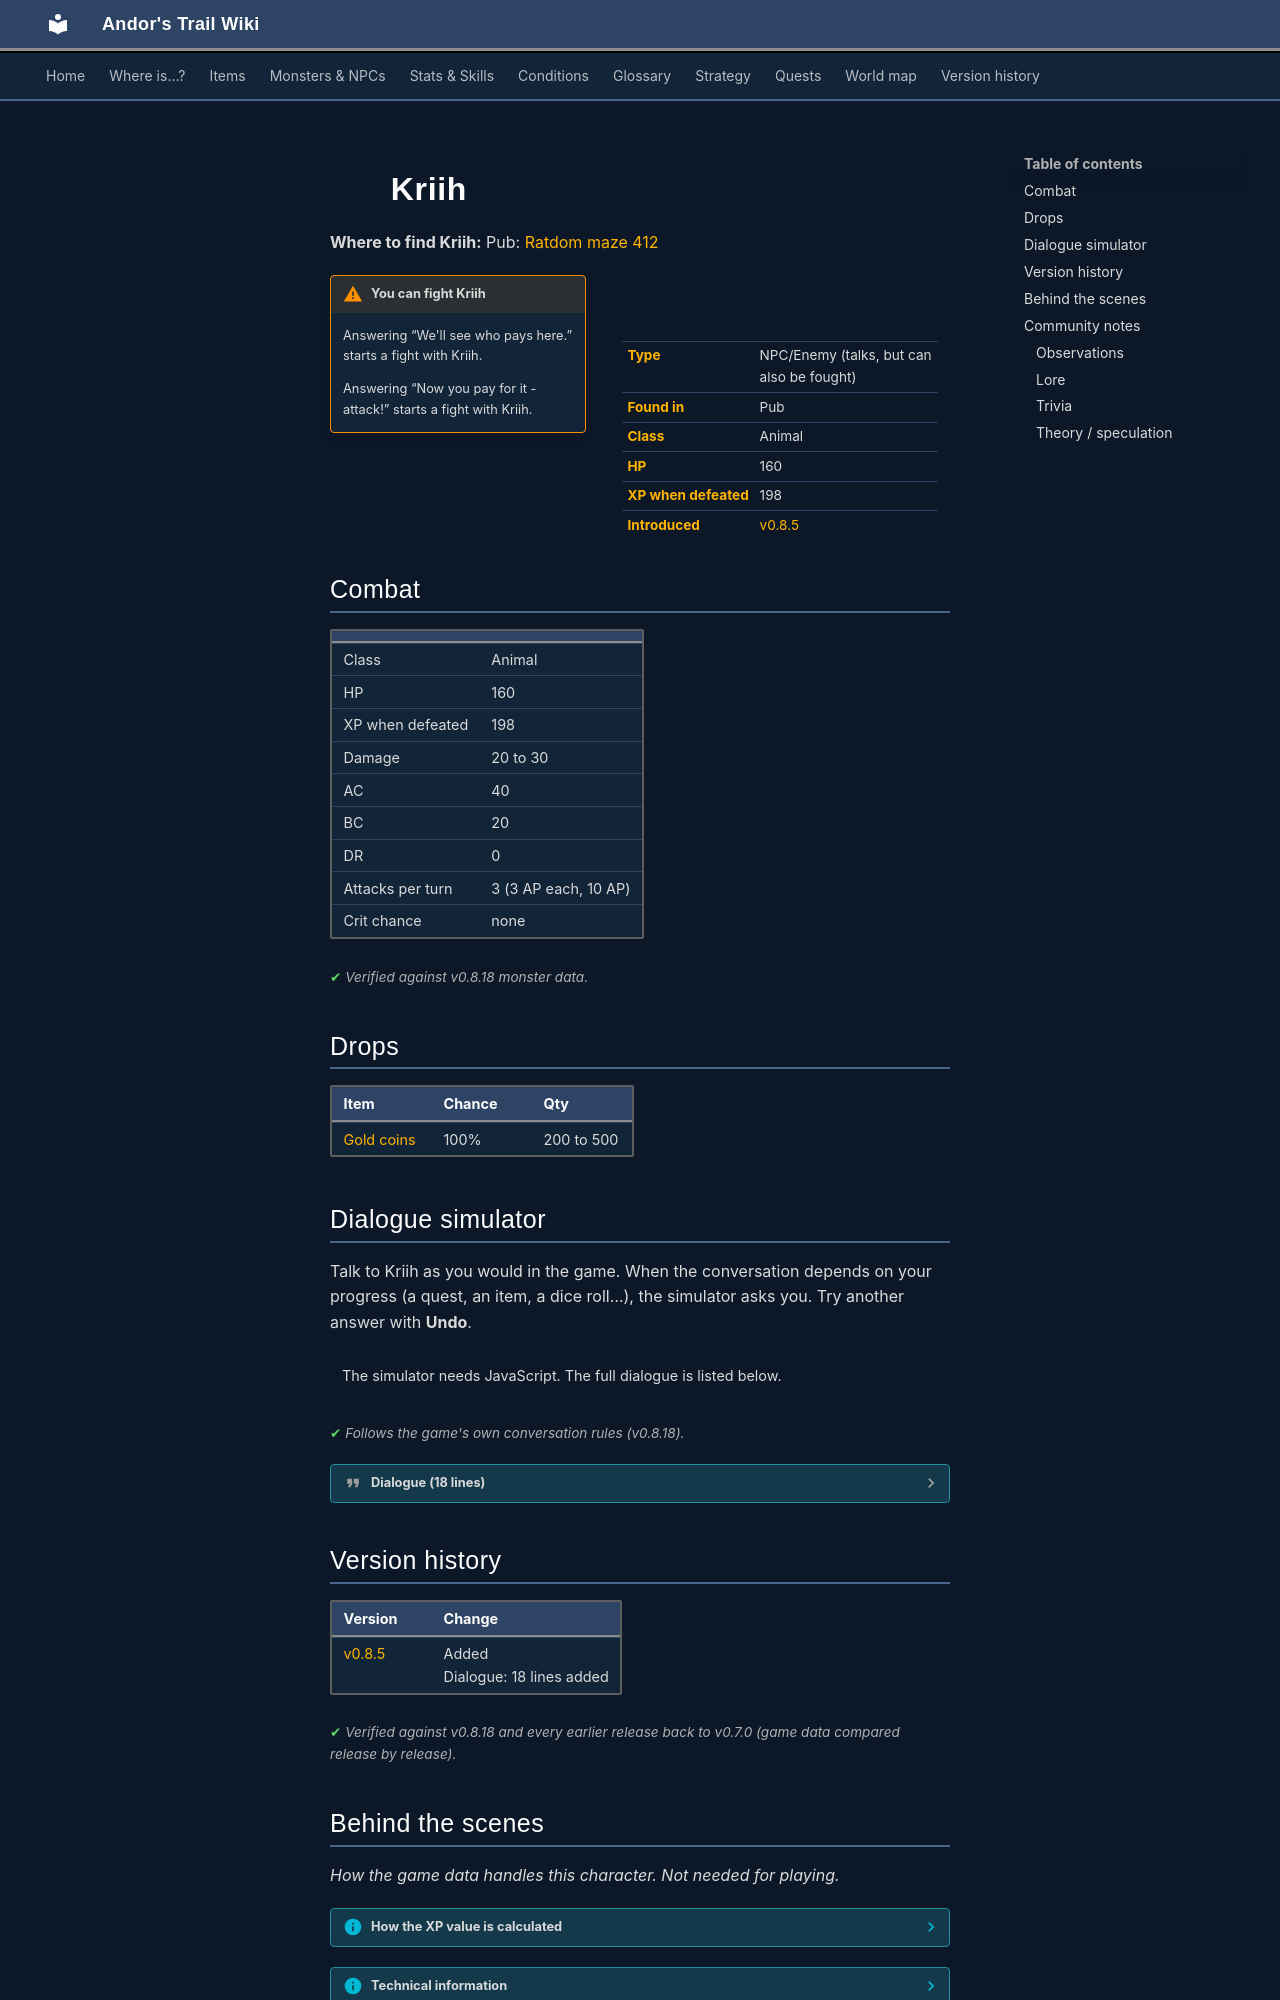

repository: asdfghjkl628/Andor-s-Trail-Wikiiii · page: monsters/ratdom_kriih/index.html · generator: mkdocs

---
description: "Kriih is an NPC you can also fight in Andor's Trail, found in Pub."
---

# ![](../assets/icons/monsters/monsters_rats_2.png){ .sprite } Kriih

**Where to find Kriih:** Pub: [Ratdom maze 412](../maps/ratdom_maze_412.md#pin-npc-ratdom_kriih)

<div class="infobox" markdown>

<p class="ib-img"><img class="sprite" src="../../assets/icons/monsters/monsters_rats_2.png" alt=""></p>

| | |
|---|---|
| **Type** | NPC/Enemy (talks, but can also be fought) |
| **Found in** | Pub |
| **Class** | Animal |
| **HP** | 160 |
| **XP when defeated** | 198 |
| **Introduced** | [v0.8.5](../versions/0.8.5.md) |

</div>

!!! warning "You can fight Kriih"
    Answering “We'll see who pays here.” starts a fight with Kriih.

    Answering “Now you pay for it - attack!” starts a fight with Kriih.

## Combat

| | |
|---|---|
| Class | Animal |
| HP | 160 |
| XP when defeated | 198 |
| Damage | 20 to 30 |
| AC | 40 |
| BC | 20 |
| DR | 0 |
| Attacks per turn | 3 (3 AP each, 10 AP) |
| Crit chance | none |


<p class="verified">Verified against v0.8.18 monster data.</p>

## Drops

| Item | Chance | Qty |
|---|---|---|
| [Gold coins](../items/gold.md) | 100% | 200 to 500 |

## Dialogue simulator

Talk to Kriih as you would in the game. When the conversation depends on your progress (a quest, an item, a dice roll…), the simulator asks you. Try another answer with **Undo**.

<div class="dlg-sim" data-src="../../assets/dialogue/ratdom_kriih.json" data-npc="Kriih" markdown="0"><noscript>The simulator needs JavaScript. The full dialogue is listed below.</noscript></div>

<p class="verified">Follows the game's own conversation rules (v0.8.18).</p>

??? quote "Dialogue (18 lines)"

    *Exactly as in the game files. Each line appears once; links jump to where a choice leads.*

    <span id="d-ratdom_kriih"></span>**`ratdom_kriih`** *(silent check: the first matching branch below is taken)*

    - branch 1 *(if reached stage 398 of [Yellow is it](../quests/ratdom_quest.md#stage-398))* → [ratdom_kriih_202](#d-ratdom_kriih_202)
    - branch 2 *(if reached stage 399 of [Yellow is it](../quests/ratdom_quest.md#stage-399))* → [ratdom_kriih_200](#d-ratdom_kriih_200)
    - branch 3 → [ratdom_kriih_10](#d-ratdom_kriih_10)

    <span id="d-ratdom_kriih_202"></span>**`ratdom_kriih_202`** Kriih: “Hi $playername. I am not amused with what you have done.”

    - “What do you mean?” → [ratdom_kriih_204](#d-ratdom_kriih_204)

    <span id="d-ratdom_kriih_200"></span>**`ratdom_kriih_200`** Kriih: “Hi $playername. Well done.”

    - “What do you mean?” → [ratdom_kriih_210](#d-ratdom_kriih_210)

    <span id="d-ratdom_kriih_10"></span>**`ratdom_kriih_10`** Kriih: “Hi $playername. I am watching you.”


    <span id="d-ratdom_kriih_204"></span>**`ratdom_kriih_204`** Kriih: “You released Fraedro. You should have killed him or left him in custody.”

    - “I think Fraedro is absolutely innocent.” → [ratdom_kriih_206](#d-ratdom_kriih_206)

    <span id="d-ratdom_kriih_210"></span>**`ratdom_kriih_210`** Kriih: “Killing Fraedro. I loved to see that.”

    - “He earned it.” → [ratdom_kriih_220](#d-ratdom_kriih_220)

    <span id="d-ratdom_kriih_206"></span>**`ratdom_kriih_206`** Kriih: “My plan was that Fraedro should be sentenced to death.”

    - “Really - why?” → [ratdom_kriih_220](#d-ratdom_kriih_220)

    <span id="d-ratdom_kriih_220"></span>**`ratdom_kriih_220`** Kriih: “He deserved death, yes. But not because of the stupid skeleton of Rah.”

    - “Not? Now I'm confused.” → [ratdom_kriih_230](#d-ratdom_kriih_230)

    <span id="d-ratdom_kriih_230"></span>**`ratdom_kriih_230`** Kriih: “Of course not. As if Fraedro could. He's far too good a rat to do such a thing.”

    - Next → [ratdom_kriih_240](#d-ratdom_kriih_240)

    <span id="d-ratdom_kriih_240"></span>**`ratdom_kriih_240`** Kriih: “I took the skeleton myself and scattered the pieces so that no one would find them.”

    - Next → [ratdom_kriih_250](#d-ratdom_kriih_250)

    <span id="d-ratdom_kriih_250"></span>**`ratdom_kriih_250`** Kriih: “And then I blamed it on my cousin Fraedro.”

    - “How mean!” → [ratdom_kriih_260](#d-ratdom_kriih_260)

    <span id="d-ratdom_kriih_260"></span>**`ratdom_kriih_260`** Kriih: “Hahaha! You are funny!”

    - “Why did you do that? He's your cousin.” → [ratdom_kriih_270](#d-ratdom_kriih_270)

    <span id="d-ratdom_kriih_270"></span>**`ratdom_kriih_270`** Kriih: “Yes, yes. But he got in my way.”

    - Next → [ratdom_kriih_280](#d-ratdom_kriih_280)

    <span id="d-ratdom_kriih_280"></span>**`ratdom_kriih_280`** Kriih: “I caught him and presented him to Wart. He believed my story and put him under arrest.”

    - “And then I killed him.” *(if reached stage 399 of [Yellow is it](../quests/ratdom_quest.md#stage-399))* → [ratdom_kriih_290](#d-ratdom_kriih_290)
    - “And then I have set him free.” *(if reached stage 398 of [Yellow is it](../quests/ratdom_quest.md#stage-398))* → [ratdom_kriih_300](#d-ratdom_kriih_300)

    <span id="d-ratdom_kriih_290"></span>**`ratdom_kriih_290`** Kriih: “That was even better than I had planned. I have to thank you. Here, take some coins for the dirty work.”

    - “I don't want your bloody gold.” → [ratdom_kriih_292](#d-ratdom_kriih_292)
    - “It had better be many coins.” → [ratdom_kriih_294](#d-ratdom_kriih_294)

    <span id="d-ratdom_kriih_300"></span>**`ratdom_kriih_300`** Kriih: “Yes, you have destroyed my beautiful plan. You have to pay for that.”

    - “We'll see who pays here.” → *fight starts*
    - “I have to run.” → *conversation ends*

    <span id="d-ratdom_kriih_292"></span>**`ratdom_kriih_292`** Kriih: “Oh how cute. This two-leg has a guilty conscience. It just keeps getting better!”

    - “I should leave before I forget myself.” → *conversation ends*
    - “Now you pay for it - attack!” → *fight starts*

    <span id="d-ratdom_kriih_294"></span>**`ratdom_kriih_294`** Kriih: “10 pieces of gold is not enough? Oh, you draw your weapon? I think I'd better be gone ...” — **effects:** removes monsters from ratdom_maze_412, gives 10× [Gold coins](../items/gold.md)

    - “Wait, you coward!” → *conversation ends*



## Version history

| Version | Change |
|---|---|
| [v0.8.5](../versions/0.8.5.md) | Added<br>Dialogue: 18 lines added |

<p class="verified">Verified against v0.8.18 and every earlier release back to v0.7.0 (game data compared release by release).</p>
